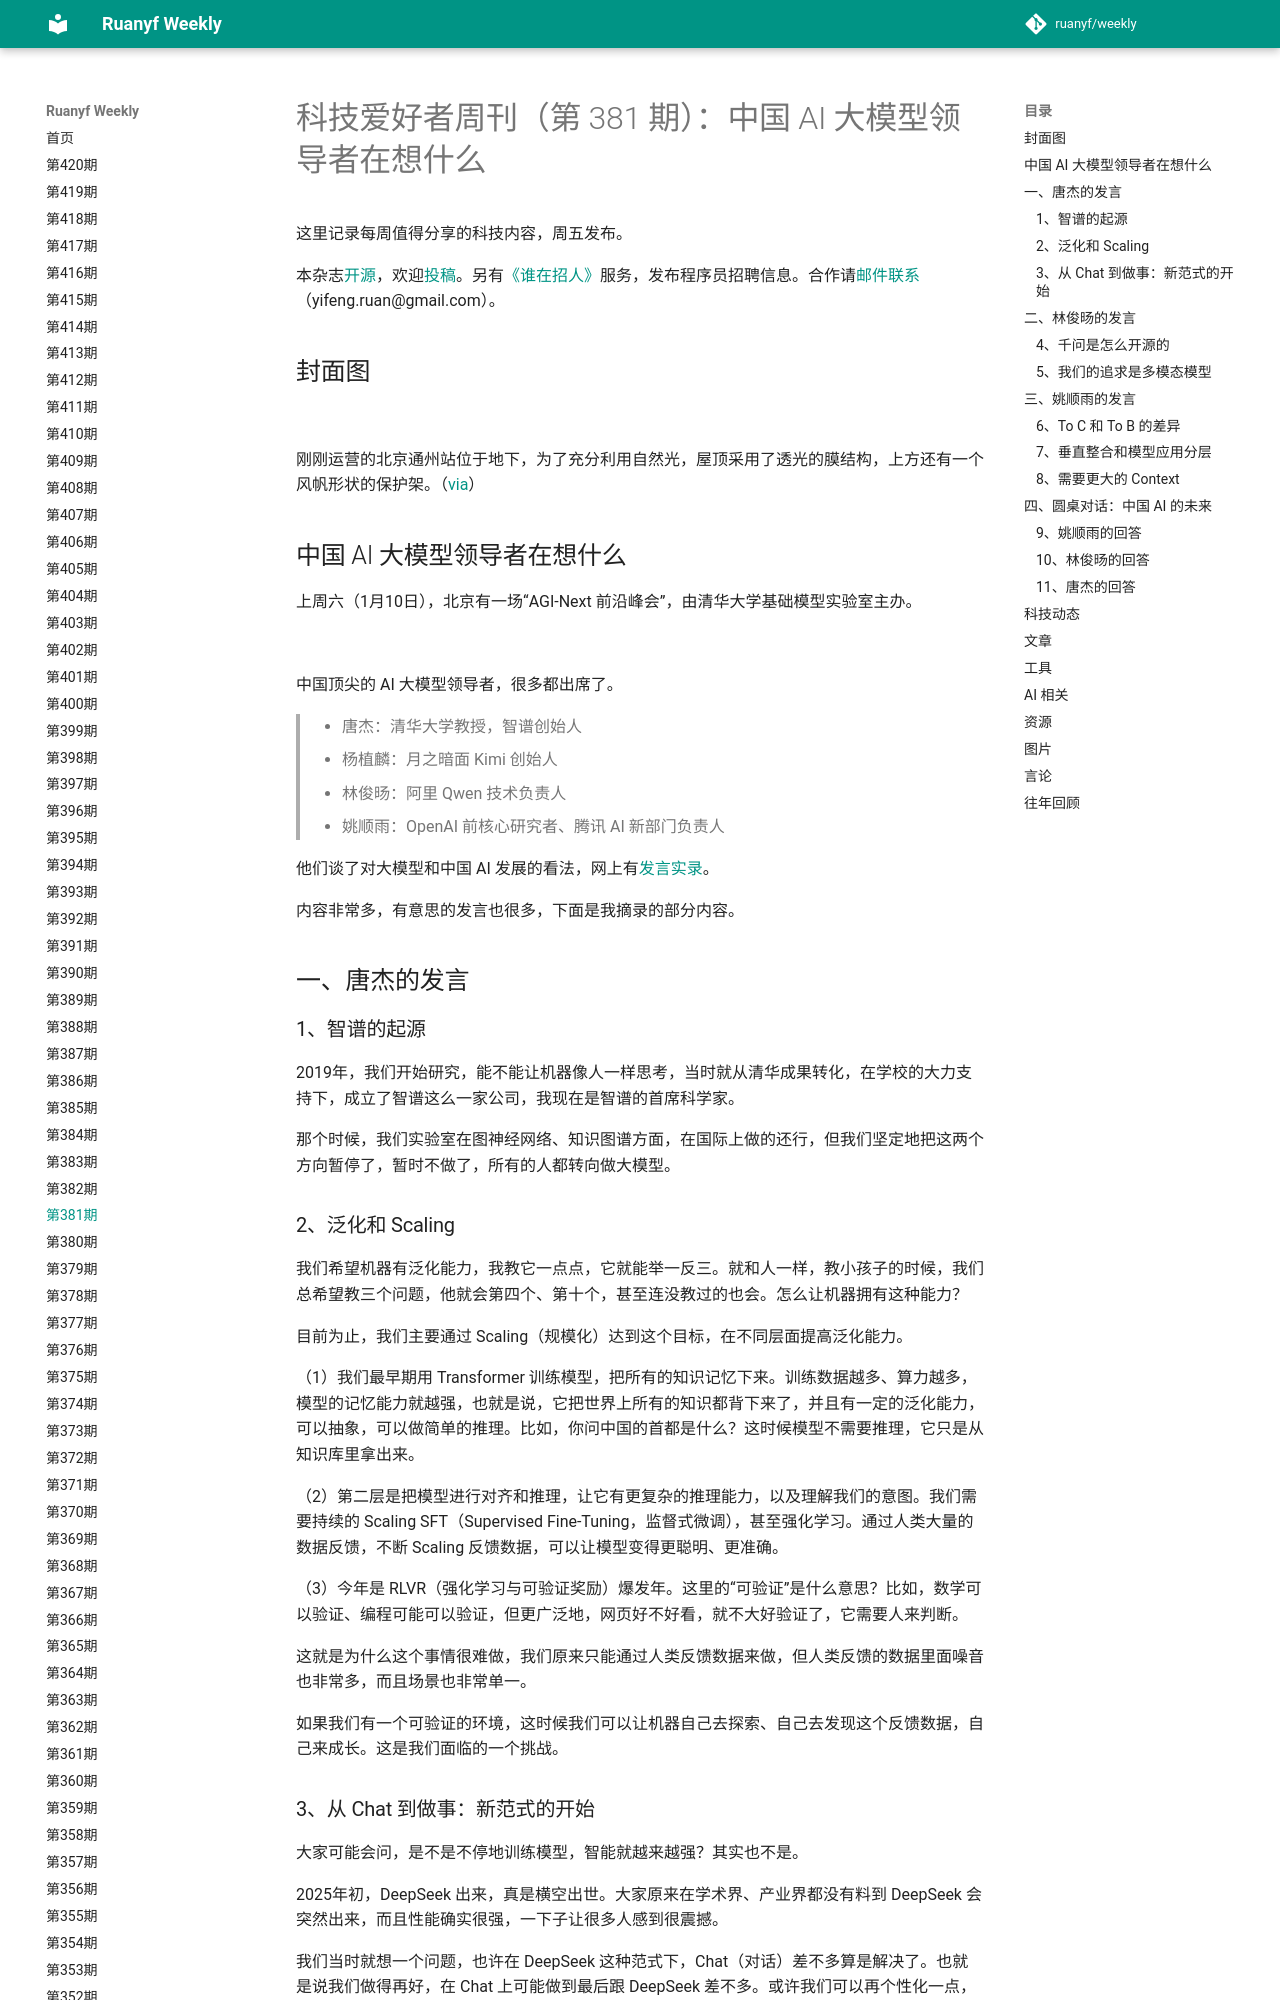

repository: xanxushu/weekly · page: issue-381/index.html · generator: mkdocs

# 科技爱好者周刊（第 381 期）：中国 AI 大模型领导者在想什么

这里记录每周值得分享的科技内容，周五发布。

本杂志[开源](https://github.com/ruanyf/weekly)，欢迎[投稿](https://github.com/ruanyf/weekly/issues)。另有[《谁在招人》](https://github.com/ruanyf/weekly/issues/8591)服务，发布程序员招聘信息。合作请[邮件联系](mailto:yifeng.ruan@gmail.com)（yifeng.ruan@gmail.com）。

## 封面图

![](https://cdn.beekka.com/blogimg/asset/202601/bg2026011024.webp)

刚刚运营的北京通州站位于地下，为了充分利用自然光，屋顶采用了透光的膜结构，上方还有一个风帆形状的保护架。（[via](https://news.cnr.cn/native/gd/kx/20251226/t20251226_527472908.shtml)）

## 中国 AI 大模型领导者在想什么

上周六（1月10日），北京有一场“AGI-Next 前沿峰会”，由清华大学基础模型实验室主办。

![](https://cdn.beekka.com/blogimg/asset/202601/bg2026011406.webp)

中国顶尖的 AI 大模型领导者，很多都出席了。

> - 唐杰：清华大学教授，智谱创始人
> - 杨植麟：月之暗面 Kimi 创始人
> - 林俊旸：阿里 Qwen 技术负责人
> - 姚顺雨：OpenAI 前核心研究者、腾讯 AI 新部门负责人

他们谈了对大模型和中国 AI 发展的看法，网上有[发言实录](https://www.53ai.com/news/LargeLanguageModel/2026011069524.html)。

内容非常多，有意思的发言也很多，下面是我摘录的部分内容。

## 一、唐杰的发言

### 1、智谱的起源

2019年，我们开始研究，能不能让机器像人一样思考，当时就从清华成果转化，在学校的大力支持下，成立了智谱这么一家公司，我现在是智谱的首席科学家。

那个时候，我们实验室在图神经网络、知识图谱方面，在国际上做的还行，但我们坚定地把这两个方向暂停了，暂时不做了，所有的人都转向做大模型。

### 2、泛化和 Scaling

我们希望机器有泛化能力，我教它一点点，它就能举一反三。就和人一样，教小孩子的时候，我们总希望教三个问题，他就会第四个、第十个，甚至连没教过的也会。怎么让机器拥有这种能力？

目前为止，我们主要通过 Scaling（规模化）达到这个目标，在不同层面提高泛化能力。

（1）我们最早期用 Transformer 训练模型，把所有的知识记忆下来。训练数据越多、算力越多，模型的记忆能力就越强，也就是说，它把世界上所有的知识都背下来了，并且有一定的泛化能力，可以抽象，可以做简单的推理。比如，你问中国的首都是什么？这时候模型不需要推理，它只是从知识库里拿出来。

（2）第二层是把模型进行对齐和推理，让它有更复杂的推理能力，以及理解我们的意图。我们需要持续的 Scaling SFT（Supervised Fine-Tuning，监督式微调），甚至强化学习。通过人类大量的数据反馈，不断 Scaling 反馈数据，可以让模型变得更聪明、更准确。

（3）今年是 RLVR（强化学习与可验证奖励）爆发年。这里的“可验证”是什么意思？比如，数学可以验证、编程可能可以验证，但更广泛地，网页好不好看，就不大好验证了，它需要人来判断。

这就是为什么这个事情很难做，我们原来只能通过人类反馈数据来做，但人类反馈的数据里面噪音也非常多，而且场景也非常单一。

如果我们有一个可验证的环境，这时候我们可以让机器自己去探索、自己去发现这个反馈数据，自己来成长。这是我们面临的一个挑战。

### 3、从 Chat 到做事：新范式的开始

大家可能会问，是不是不停地训练模型，智能就越来越强？其实也不是。

2025年初，DeepSeek 出来，真是横空出世。大家原来在学术界、产业界都没有料到 DeepSeek 会突然出来，而且性能确实很强，一下子让很多人感到很震撼。

我们当时就想一个问题，也许在 DeepSeek 这种范式下，Chat（对话）差不多算是解决了。也就是说我们做得再好，在 Chat 上可能做到最后跟 DeepSeek 差不多。或许我们可以再个性化一点，变成有情感的 Chat，或者再复杂一点，但是总的来讲，这个范式可能基本到头了，剩下更多的反而是工程和技术的问题。

那么，AI 下一步朝哪个方向发展？我们当时的想法是，让每个人能够用 AI 做一件事情，这可能是下一个范式，原来是 Chat，现在是真的做事了。

当时有两个方向，一个是编程，做 Coding、做 Agent；另一个是用 AI 来帮我们做研究，类似于 DeepResearch，甚至写一个复杂的研究报告。我们现在的选择是把 Coding、Agentic、Reasoning 这三个能力整合在一起。

## 二、林俊旸的发言
